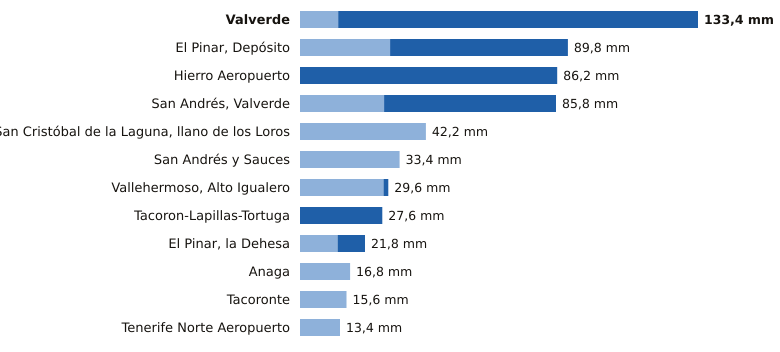

Source data for this figure (header and first rows):
estacion, provincia, indicativo, mm_6_dias_anteriores, mm_hoy, mm_7_dias, horas_de_hoy
Valverde, Santa Cruz de Tenerife, C928I, 12.8, 120.6, 133.4, 17
El Pinar, Depósito, Santa Cruz de Tenerife, C916Q, 30.2, 59.6, 89.8, 17
Hierro Aeropuerto, Santa Cruz de Tenerife, C929I, 0.0, 86.2, 86.2, 18
San Andrés, Valverde, Santa Cruz de Tenerife, C925F, 28.2, 57.6, 85.8, 15
San Cristóbal de la Laguna, llano de los…, Santa Cruz de Tenerife, C446G, 42.2, 0.0, 42.2, 18
San Andrés y Sauces, Santa Cruz de Tenerife, C148F, 33.4, 0.0, 33.4, 17
Vallehermoso, Alto Igualero, Santa Cruz de Tenerife, C314Z, 28.0, 1.6, 29.6, 18
Tacoron-Lapillas-Tortuga, Santa Cruz de Tenerife, C919K, 0.0, 27.6, 27.6, 18
El Pinar, la Dehesa, Santa Cruz de Tenerife, C917E, 12.6, 9.2, 21.8, 18
Anaga, Santa Cruz de Tenerife, C449F, 16.8, 0.0, 16.8, 16
Tacoronte, Santa Cruz de Tenerife, C458A, 15.6, 0.0, 15.6, 16
Tenerife Norte Aeropuerto, Santa Cruz de Tenerife, C447A, 13.4, 0.0, 13.4, 17
